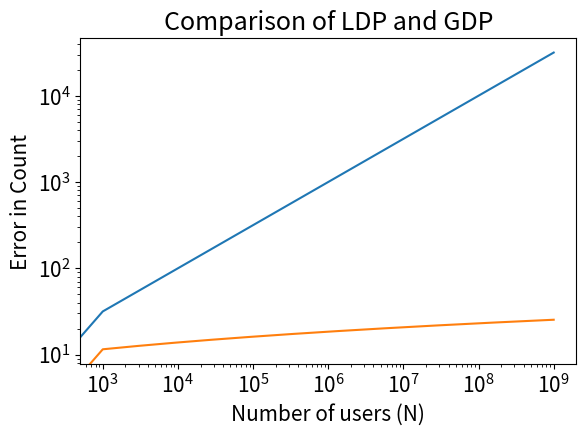

This chart was generated by the following Python code:
import matplotlib
import matplotlib.pyplot as plt
import numpy as np

# Formatting

font = { 
        'size'   : 15}

matplotlib.rc('font', **font)

# Data for plotting
t = np.arange(0, 10**9, 1000)
ldp = np.sqrt(t)
gdp = np.log(t/0.01)


fig, ax = plt.subplots()
ax.plot(t, ldp)
ax.plot(t, gdp)

ax.set(xlabel='Number of users (N)', ylabel='Error in Count',
       title='Comparison of LDP and GDP')
#ax.grid()
plt.yscale("log")
plt.xscale("log")
plt.xticks([pow(10,i) for i in range(3,10)])
plt.yticks([pow(10,i) for i in range(1,5)])

#fig.subplots_adjust(left=None, bottom=None, right=None, wspace=None, hspace=0.1)
fig.subplots_adjust(bottom=0.2)
fig.savefig("dpComparison.png")
plt.show()
